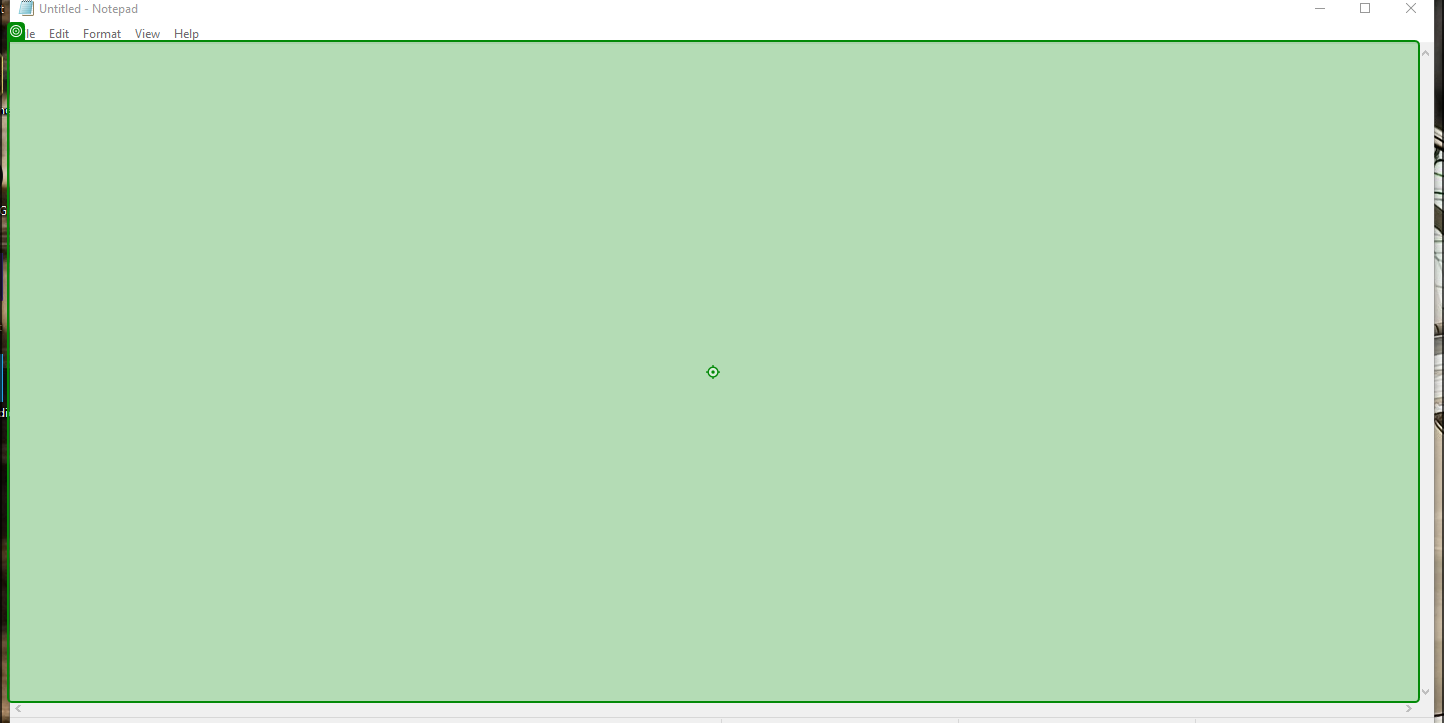
Task: Open notepad and type text ot it
Workflow: Main

Step 1: type "Typing test" into the editable text 'Text Editor' in window 'Untitled - Notepad' (notepad.exe)
